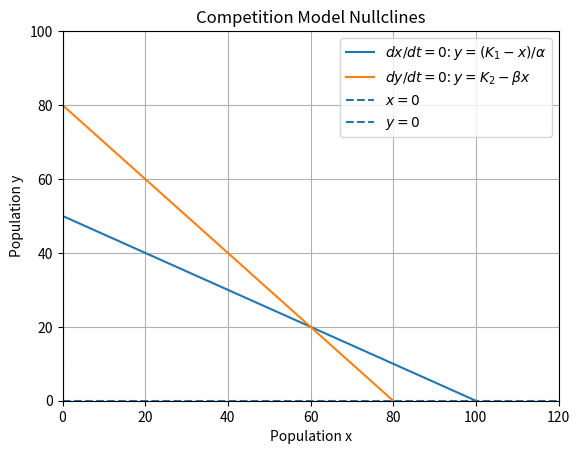

Reproduce this figure in Python.
import numpy as np
import matplotlib.pyplot as plt


# Parameters
K1 = 100
K2 = 80
alpha = 2
beta = 1


# x-values for plotting
x = np.linspace(0, 120, 500)


# Nullclines
x_nullcline = (K1 - x) / alpha
y_nullcline = K2 - beta * x


# Plot the two non-axis nullclines
plt.plot(
    x,
    x_nullcline,
    label=r"$dx/dt = 0$: $y=(K_1-x)/\alpha$"
)

plt.plot(
    x,
    y_nullcline,
    label=r"$dy/dt = 0$: $y=K_2-\beta x$"
)


# The other two nullclines are the axes:
# x = 0 and y = 0
plt.axvline(0, linestyle="--", label=r"$x=0$")
plt.axhline(0, linestyle="--", label=r"$y=0$")


plt.xlim(0, 120)
plt.ylim(0, 100)

plt.xlabel("Population x")
plt.ylabel("Population y")
plt.title("Competition Model Nullclines")

plt.legend()
plt.grid()
plt.show()
